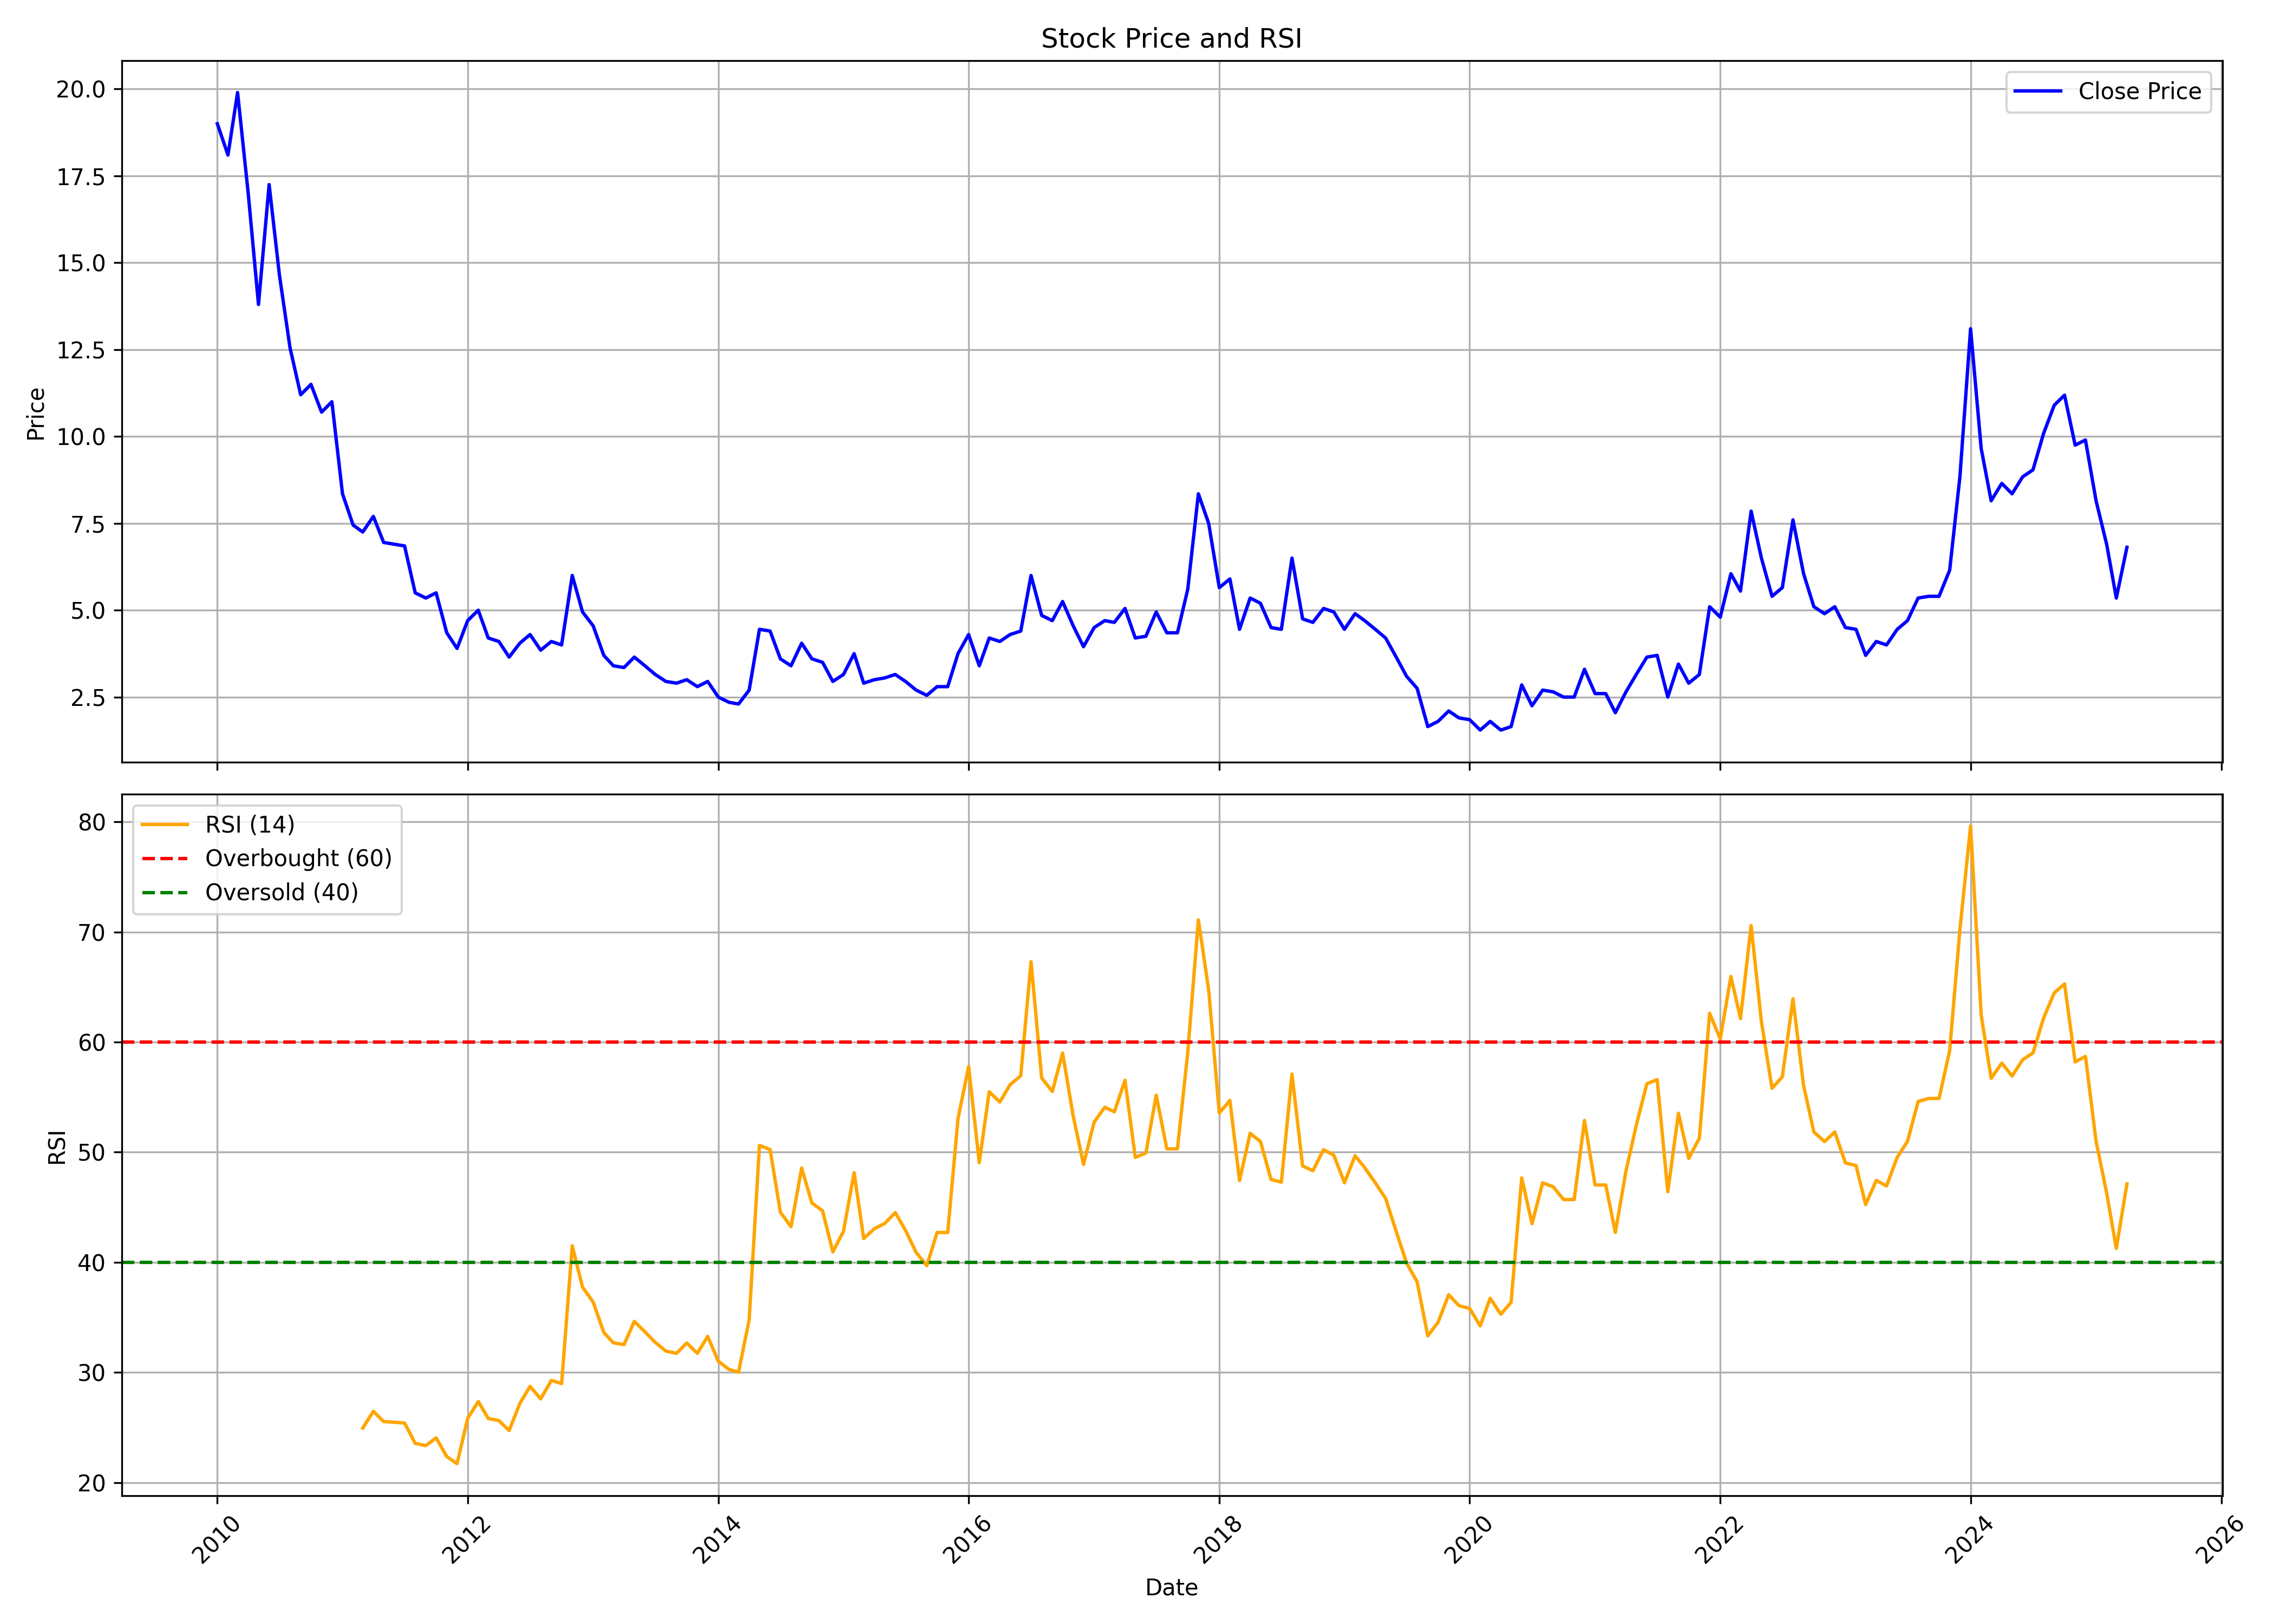

The data file committed next to this chart (first rows):
, Unnamed: 0, date, symbol, open, high, low, close, volume, rsi
0, 0, 2010-01-01, BAGFILMS, 21.5, 25.4, 18.0, 19.0, 13698327, 
1, 1, 2010-02-01, BAGFILMS, 19.8, 23.9, 17.6, 18.1, 7013638, 
2, 2, 2010-03-01, BAGFILMS, 18.1, 21.6, 18.1, 19.9, 8575838, 
3, 3, 2010-04-01, BAGFILMS, 20.05, 30.55, 16.8, 17.0, 84753602, 
4, 4, 2010-05-01, BAGFILMS, 17.0, 17.2, 13.6, 13.8, 2804950, 
5, 5, 2010-06-01, BAGFILMS, 14.0, 18.5, 13.6, 17.25, 6302708, 
6, 6, 2010-07-01, BAGFILMS, 17.55, 19.6, 14.1, 14.65, 64296593, 
7, 7, 2010-08-01, BAGFILMS, 14.85, 15.8, 12.4, 12.55, 20242585, 
8, 8, 2010-09-01, BAGFILMS, 12.75, 14.1, 10.25, 11.2, 51829275, 
9, 9, 2010-10-01, BAGFILMS, 11.2, 12.9, 11.2, 11.5, 13222028, 
10, 10, 2010-11-01, BAGFILMS, 11.55, 14.1, 9.8, 10.7, 18671482, 
11, 11, 2010-12-01, BAGFILMS, 10.9, 11.6, 9.3, 11.0, 8193195, 
12, 12, 2011-01-01, BAGFILMS, 11.1, 11.5, 7.8, 8.35, 4620594, 
13, 13, 2011-02-01, BAGFILMS, 8.5, 9.2, 6.75, 7.45, 4871199, 
14, 14, 2011-03-01, BAGFILMS, 7.55, 7.9, 6.8, 7.25, 4550562, 24.95
15, 15, 2011-04-01, BAGFILMS, 7.45, 10.45, 7.3, 7.7, 7749049, 26.47
16, 16, 2011-05-01, BAGFILMS, 7.9, 7.9, 6.7, 6.95, 1504520, 25.54
17, 17, 2011-06-01, BAGFILMS, 7.2, 7.7, 6.65, 6.9, 1811055, 25.47
18, 18, 2011-07-01, BAGFILMS, 6.95, 7.95, 6.8, 6.85, 3484214, 25.41
19, 19, 2011-08-01, BAGFILMS, 6.9, 7.0, 4.9, 5.5, 3050732, 23.56
20, 20, 2011-09-01, BAGFILMS, 5.5, 6.35, 5.1, 5.35, 1973621, 23.35
21, 21, 2011-10-01, BAGFILMS, 5.15, 5.95, 4.85, 5.5, 2473745, 24.06
22, 22, 2011-11-01, BAGFILMS, 5.55, 6.0, 4.15, 4.35, 2204037, 22.36
23, 23, 2011-12-01, BAGFILMS, 4.4, 4.9, 3.65, 3.9, 1394017, 21.71
24, 24, 2012-01-01, BAGFILMS, 4.05, 5.6, 3.75, 4.7, 2220647, 25.82
25, 25, 2012-02-01, BAGFILMS, 4.8, 5.5, 4.7, 5.0, 1475405, 27.36
26, 26, 2012-03-01, BAGFILMS, 5.25, 5.3, 4.0, 4.2, 1582866, 25.82
27, 27, 2012-04-01, BAGFILMS, 4.05, 5.0, 4.0, 4.1, 1295475, 25.63
28, 28, 2012-05-01, BAGFILMS, 4.1, 4.2, 3.5, 3.65, 1260294, 24.73
29, 29, 2012-06-01, BAGFILMS, 3.75, 4.15, 3.55, 4.05, 1121150, 27.17
30, 30, 2012-07-01, BAGFILMS, 4.05, 5.8, 3.9, 4.3, 3739948, 28.73
31, 31, 2012-08-01, BAGFILMS, 4.15, 4.5, 3.65, 3.85, 782111, 27.59
32, 32, 2012-09-01, BAGFILMS, 3.95, 4.35, 3.55, 4.1, 1320379, 29.28
33, 33, 2012-10-01, BAGFILMS, 4.1, 4.75, 3.95, 4.0, 2277749, 28.98
34, 34, 2012-11-01, BAGFILMS, 4.1, 7.6, 3.9, 6.0, 14710022, 41.5
35, 35, 2012-12-01, BAGFILMS, 6.0, 6.8, 4.7, 4.95, 4556712, 37.74
36, 36, 2013-01-01, BAGFILMS, 5.0, 5.75, 4.4, 4.55, 1183104, 36.39
37, 37, 2013-02-01, BAGFILMS, 4.55, 4.65, 3.5, 3.7, 1036589, 33.63
38, 38, 2013-03-01, BAGFILMS, 3.65, 4.6, 3.2, 3.4, 1207515, 32.69
39, 39, 2013-04-01, BAGFILMS, 3.6, 4.05, 3.15, 3.35, 1101809, 32.52
40, 40, 2013-05-01, BAGFILMS, 3.35, 5.25, 3.3, 3.65, 6053572, 34.64
41, 41, 2013-06-01, BAGFILMS, 3.65, 3.7, 3.1, 3.4, 1275979, 33.69
42, 42, 2013-07-01, BAGFILMS, 3.3, 3.85, 3.15, 3.15, 1197651, 32.73
43, 43, 2013-08-01, BAGFILMS, 3.3, 3.55, 2.85, 2.95, 1520843, 31.94
44, 44, 2013-09-01, BAGFILMS, 3.0, 3.4, 2.85, 2.9, 1344555, 31.73
45, 45, 2013-10-01, BAGFILMS, 3.0, 3.2, 2.4, 3.0, 3662959, 32.67
46, 46, 2013-11-01, BAGFILMS, 2.95, 3.2, 2.8, 2.8, 1871781, 31.73
47, 47, 2013-12-01, BAGFILMS, 2.85, 3.2, 2.5, 2.95, 2178310, 33.27
48, 48, 2014-01-01, BAGFILMS, 3.15, 3.25, 2.25, 2.5, 6019769, 31.01
49, 49, 2014-02-01, BAGFILMS, 2.4, 2.55, 2.3, 2.35, 888774, 30.27
50, 50, 2014-03-01, BAGFILMS, 2.4, 2.8, 2.05, 2.3, 1983874, 30.02
51, 51, 2014-04-01, BAGFILMS, 2.35, 3.05, 2.35, 2.7, 2355969, 34.78
52, 52, 2014-05-01, BAGFILMS, 2.7, 5.0, 2.45, 4.45, 13078320, 50.61
53, 53, 2014-06-01, BAGFILMS, 4.6, 5.15, 3.9, 4.4, 5484760, 50.24
54, 54, 2014-07-01, BAGFILMS, 4.5, 4.6, 3.45, 3.6, 2097096, 44.55
55, 55, 2014-08-01, BAGFILMS, 3.7, 3.9, 3.1, 3.4, 1747443, 43.23
56, 56, 2014-09-01, BAGFILMS, 3.45, 4.7, 3.25, 4.05, 7480995, 48.56
57, 57, 2014-10-01, BAGFILMS, 4.05, 4.1, 3.35, 3.6, 2056338, 45.38
58, 58, 2014-11-01, BAGFILMS, 3.6, 4.0, 3.25, 3.5, 1828781, 44.68
59, 59, 2014-12-01, BAGFILMS, 3.5, 3.5, 2.6, 2.95, 1364178, 40.94
... 124 more rows
